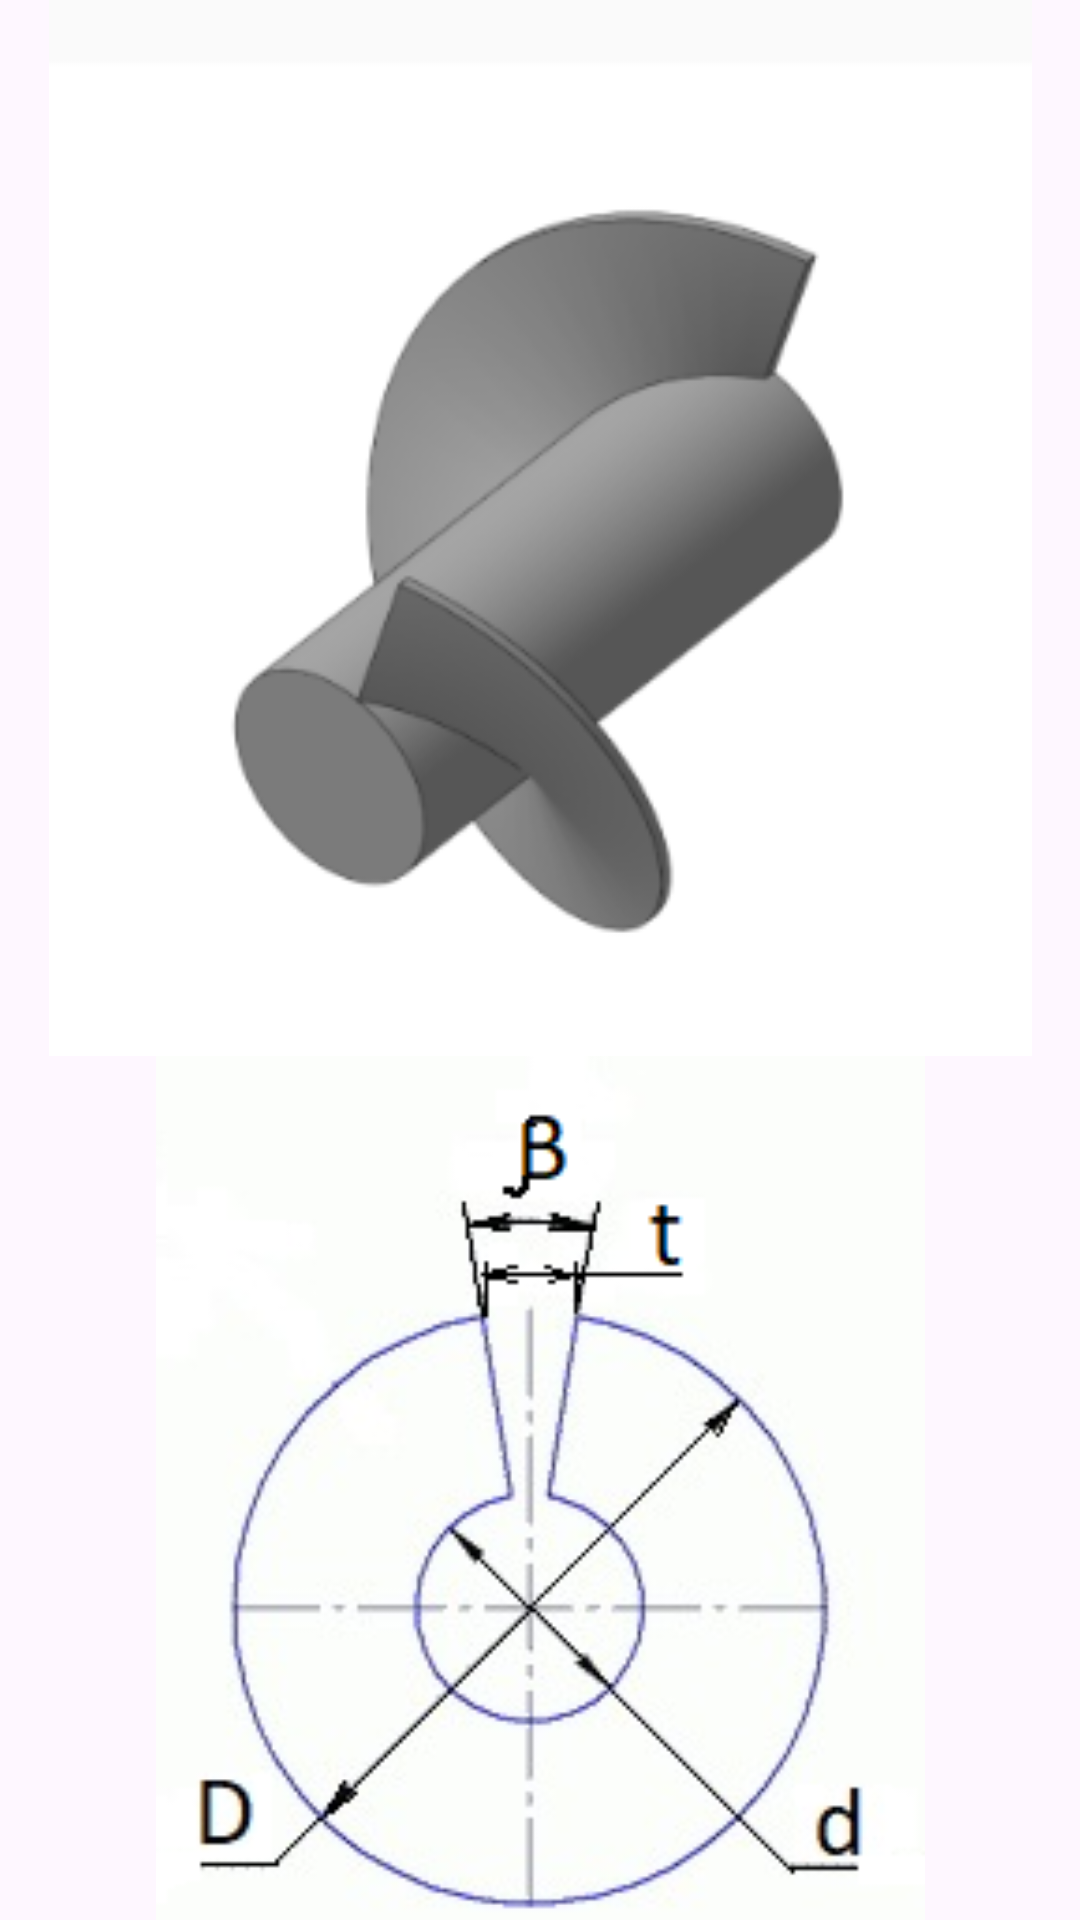

Layout XML and referenced resources for this Android screen:
<!-- AndroidManifest.xml: application theme Theme.GrainAugerCalculator -->
<!-- res/layout/activity_main.xml -->
<?xml version="1.0" encoding="utf-8"?>
<androidx.constraintlayout.widget.ConstraintLayout
    xmlns:android="http://schemas.android.com/apk/res/android"
    xmlns:app="http://schemas.android.com/apk/res-auto"
    xmlns:tools="http://schemas.android.com/tools"
    android:layout_width="match_parent"
    android:layout_height="match_parent"
    tools:context=".MainActivity">

    <ImageView
        android:id="@+id/imageView"
        android:layout_width="333dp"
        android:layout_height="352dp"
        app:layout_constraintEnd_toEndOf="parent"
        app:layout_constraintStart_toStartOf="parent"
        app:layout_constraintTop_toTopOf="parent"
        app:srcCompat="@drawable/shneck" />

    <ImageView
        android:id="@+id/imageView2"
        android:layout_width="265dp"
        android:layout_height="295dp"
        app:layout_constraintEnd_toEndOf="parent"
        app:layout_constraintStart_toStartOf="parent"
        app:layout_constraintTop_toBottomOf="@+id/imageView"
        app:srcCompat="@drawable/shneck2" />

    <Button
        android:id="@+id/id_calculate"
        android:layout_width="wrap_content"
        android:layout_height="wrap_content"
        android:layout_marginTop="16dp"
        android:text="@string/go_to_calculate_button"
        app:layout_constraintEnd_toEndOf="parent"
        app:layout_constraintStart_toStartOf="parent"
        app:layout_constraintTop_toBottomOf="@+id/imageView2" />
</androidx.constraintlayout.widget.ConstraintLayout>
<!-- resources referenced by this layout -->
<resources>
  <!-- drawable shneck: png bitmap (drawable, 17166 bytes) -->
  <!-- drawable shneck2: png bitmap (drawable, 35172 bytes) -->
  <style name="Theme.GrainAugerCalculator" parent="Base.Theme.GrainAugerCalculator" />
  <style name="Base.Theme.GrainAugerCalculator" parent="Theme.Material3.DayNight.NoActionBar">
          
          
      </style>
</resources>
